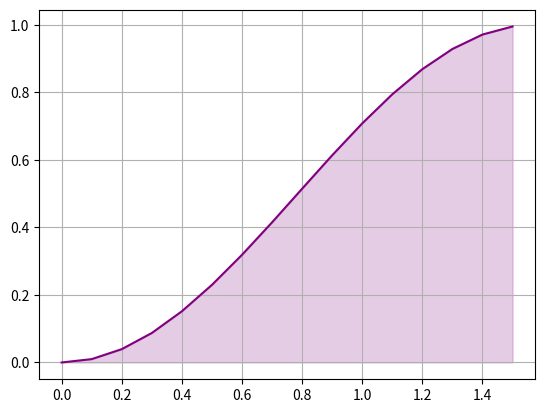

Recreate this plot in Python.
import matplotlib.pyplot as plt
import numpy as np
import cmath as cm
import os

from math import *

x_values = []
y_values = []

def f(x):
    return sin(x) * sin(x)

def func_generate(a, b):
    a = float(a)
    b = float(b)

    for i in np.arange(a, b, 0.1):
        x_values.append(i)
        y_values.append(f(i))

def plot_func_graphic():
    plt.plot(x_values, y_values, color='purple', label='Function')

    conv_x = np.array(x_values, dtype=float)
    conv_y = np.array(y_values, dtype=float)
    
    plt.fill_between(conv_x, conv_y, color='purple', alpha=0.2)

    plt.grid(True)
    plt.show()

def rect_integration(a, b, rectangles):
    accumulator = 0

    a = float(a)
    b = float(b)
    rectangles = float(rectangles)

    i = (b - a) / rectangles

    x0 = a
    x1 = a + i

    while (a <= x1 <= b) or (a >= x1 >= b):
        area = f((x0 + x1) / 2) * i
        accumulator += area

        x1 += i
        x0 += i

    return accumulator

a = 0
b = pi / 2

func_generate(a, b)
plot_func_graphic()

os.system("cls")

print(rect_integration(a, b, 15))